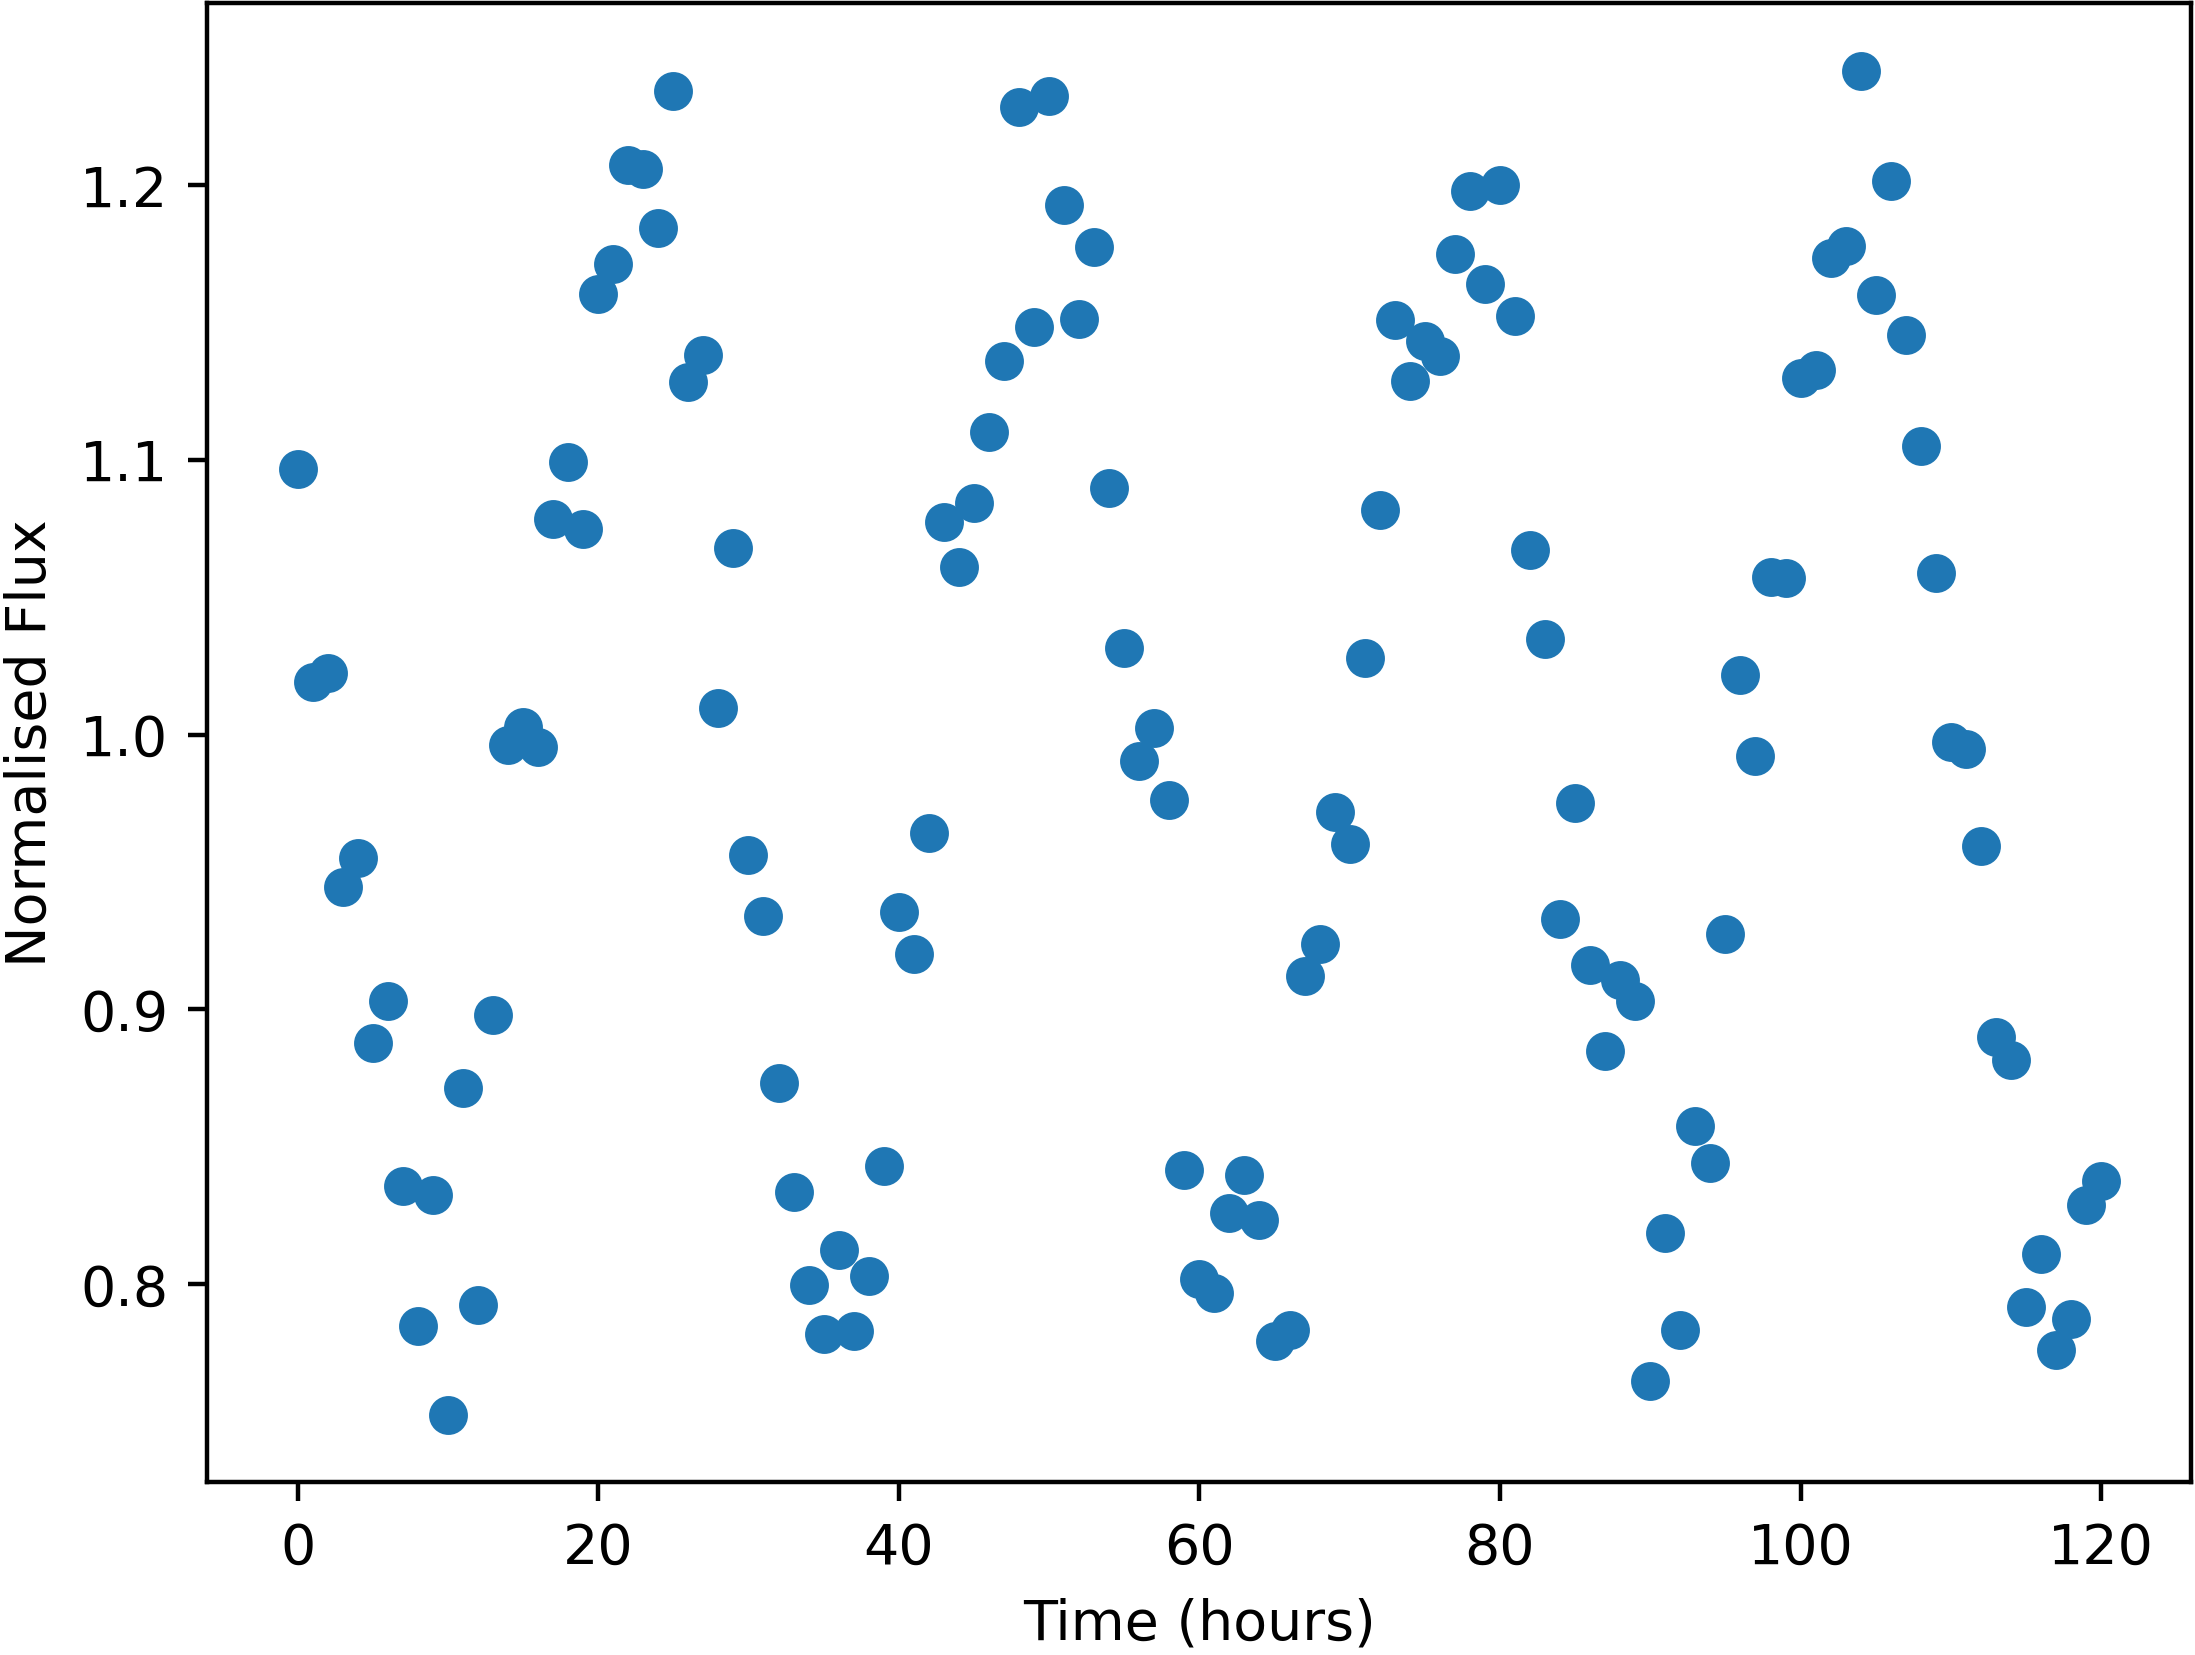

The file beside this chart, header and first rows:
Time, NormalisedFlux
0.0, 1.096
1.0, 1.019
2.0, 1.022
3.0, 0.9446
4.0, 0.9552
5.0, 0.8877
6.0, 0.9031
7.0, 0.8357
8.0, 0.7847
9.0, 0.8324
10.0, 0.7526
11.0, 0.8714
12.0, 0.7924
13.0, 0.8978
14.0, 0.9961
15.0, 1.003
16.0, 0.9956
17.0, 1.078
18.0, 1.099
19.0, 1.075
20.0, 1.16
21.0, 1.171
22.0, 1.207
23.0, 1.206
24.0, 1.184
25.0, 1.234
26.0, 1.128
27.0, 1.138
28.0, 1.01
29.0, 1.068
30.0, 0.9562
31.0, 0.9339
32.0, 0.8734
33.0, 0.8337
34.0, 0.7998
35.0, 0.7819
36.0, 0.8126
37.0, 0.783
38.0, 0.8032
39.0, 0.8431
40.0, 0.9355
41.0, 0.9203
42.0, 0.9641
43.0, 1.077
44.0, 1.061
45.0, 1.084
46.0, 1.11
47.0, 1.136
48.0, 1.228
49.0, 1.148
50.0, 1.232
51.0, 1.193
52.0, 1.151
53.0, 1.177
54.0, 1.09
55.0, 1.032
56.0, 0.9905
57.0, 1.002
58.0, 0.9763
59.0, 0.8414
... 61 more rows
